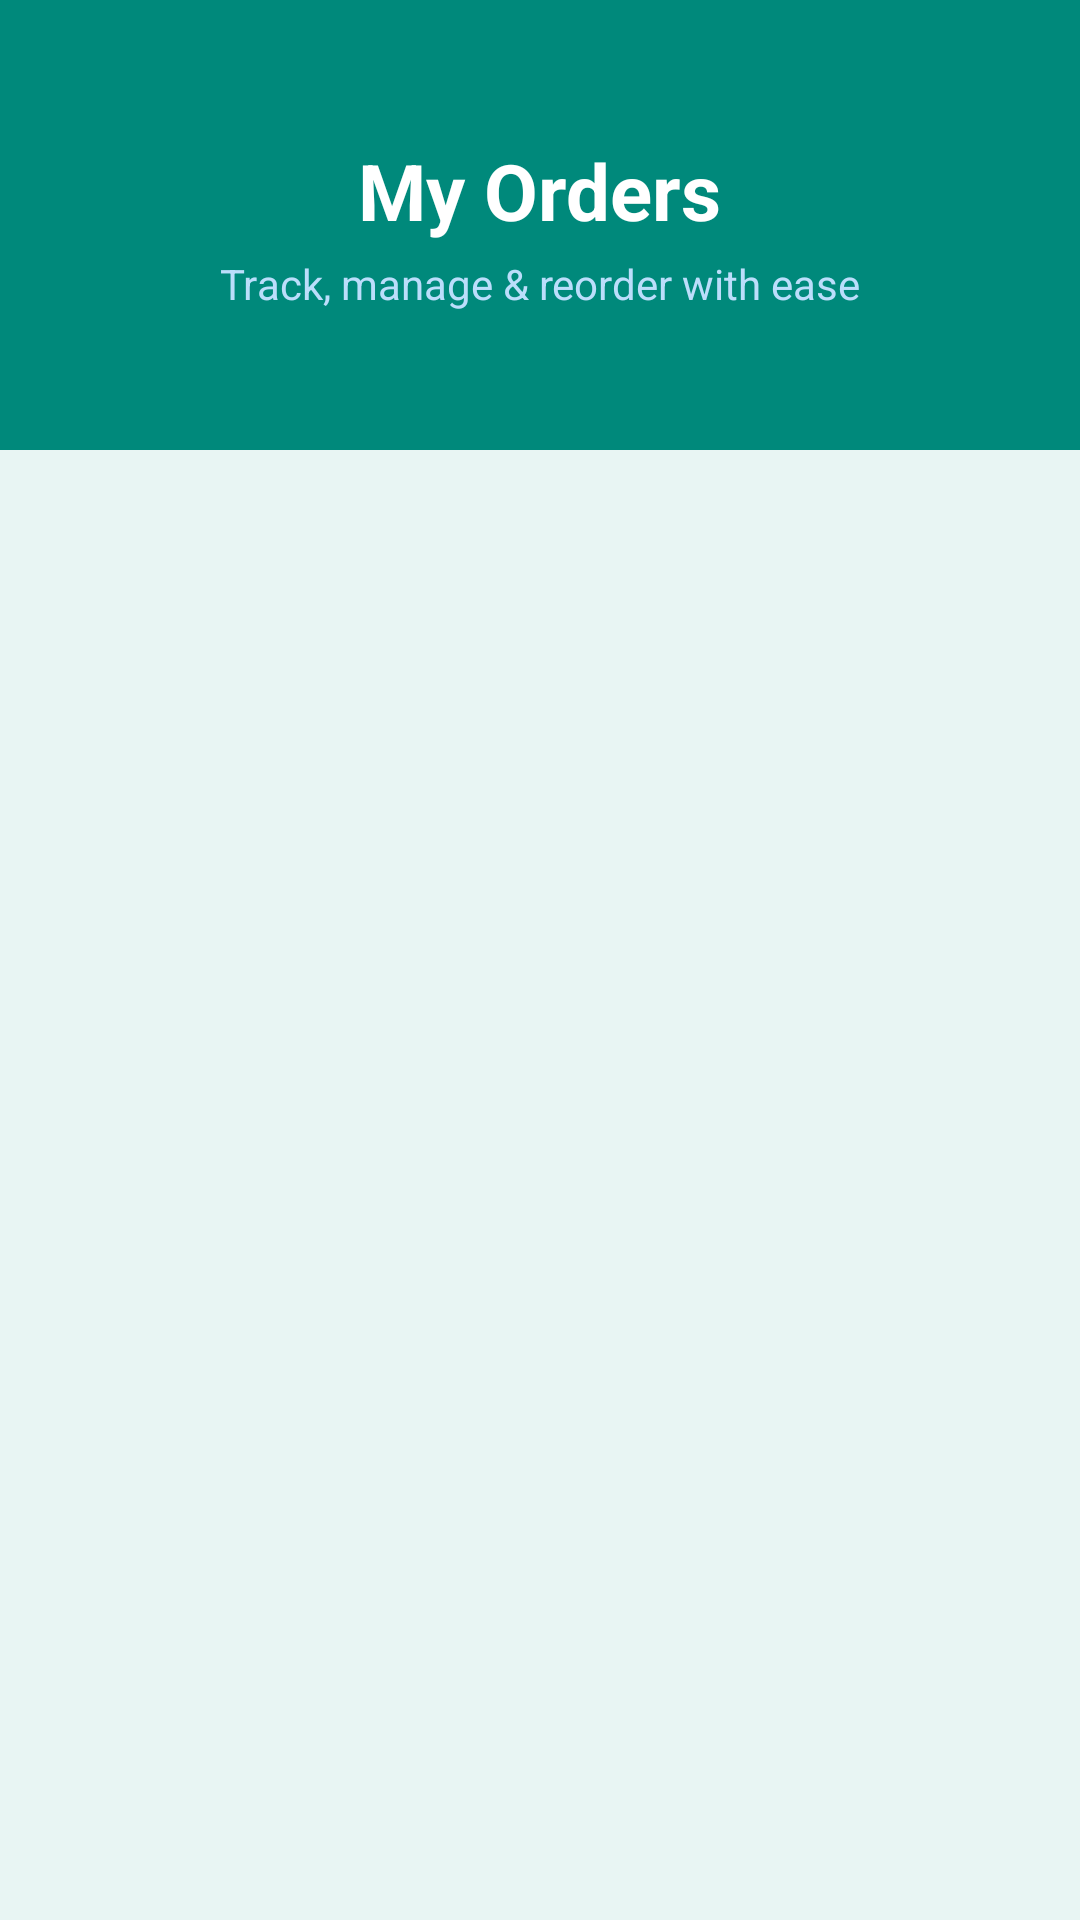

Reconstruct the res/layout file that produces this screen, plus the resources it refers to.
<!-- AndroidManifest.xml: application theme Theme.PrintXpress -->
<!-- res/layout/activity_my_orders.xml -->
<?xml version="1.0" encoding="utf-8"?>
<LinearLayout xmlns:android="http://schemas.android.com/apk/res/android"
    android:layout_width="match_parent"
    android:layout_height="match_parent"
    android:orientation="vertical"
    android:background="#E8F5F3">

    
    <FrameLayout
        android:layout_width="match_parent"
        android:layout_height="150dp"
        android:fitsSystemWindows="true">
        <View
            android:layout_width="match_parent"
            android:layout_height="match_parent"
            android:background="@color/primaryColor" />
        <LinearLayout
            android:layout_width="match_parent"
            android:layout_height="match_parent"
            android:gravity="center"
            android:orientation="vertical">
            <TextView
                android:layout_width="wrap_content"
                android:layout_height="wrap_content"
                android:text="My Orders"
                android:textColor="#FFFFFF"
                android:textSize="26sp"
                android:textStyle="bold" />
            <TextView
                android:layout_width="wrap_content"
                android:layout_height="wrap_content"
                android:text="Track, manage &amp; reorder with ease"
                android:textColor="#BBDEFB"
                android:textSize="14sp"
                android:layout_marginTop="4dp" />
        </LinearLayout>
    </FrameLayout>

    <FrameLayout
        android:layout_width="match_parent"
        android:layout_height="0dp"
        android:layout_weight="1">

        <androidx.recyclerview.widget.RecyclerView
            android:id="@+id/recyclerOrders"
            android:layout_width="match_parent"
            android:layout_height="match_parent"
            android:padding="12dp"
            android:clipToPadding="false"/>

        <LinearLayout
            android:id="@+id/tvEmptyContainer"
            android:layout_width="wrap_content"
            android:layout_height="wrap_content"
            android:layout_gravity="center"
            android:orientation="vertical"
            android:gravity="center"
            android:visibility="gone">

            <ImageView
                android:layout_width="56dp"
                android:layout_height="56dp"
                android:src="@drawable/ic_orders"
                android:alpha="0.5"
                android:layout_marginBottom="12dp"/>

            <TextView
                android:id="@+id/tvEmpty"
                android:layout_width="wrap_content"
                android:layout_height="wrap_content"
                android:text="No orders yet.\nBrowse products to place your first order!"
                android:textSize="16sp"
                android:textColor="@color/textSecondary"
                android:gravity="center"/>
        </LinearLayout>

    </FrameLayout>
</LinearLayout>
<!-- resources referenced by this layout -->
<resources>
  <color name="primaryColor">#00897B</color>
  <color name="textSecondary">#4A8C84</color>
  <!-- drawable ic_orders (drawable) -->
  <?xml version="1.0" encoding="utf-8"?>
  <vector xmlns:android="http://schemas.android.com/apk/res/android"
      android:width="24dp"
      android:height="24dp"
      android:viewportWidth="24"
      android:viewportHeight="24">
      <path
          android:fillColor="#1976D2"
          android:pathData="M21.99,8c0,-0.72 -0.37,-1.35 -0.94,-1.7l-8,-4.65c-0.62,-0.36 -1.38,-0.36 -2,0l-8,4.65C2.37,6.65 2,7.29 2,8v8.05c0,0.71 0.37,1.36 0.99,1.71l8.01,4.65c0.31,0.18 0.65,0.27 1,0.27s0.69,-0.09 1,-0.27l8.01,-4.65c0.61,-0.35 0.99,-1 0.99,-1.71V8zM12,4l7.53,4.36L12,12.69 4.47,8.36 12,4zM4,9.99l7,4.07v6.92l-7,-4.07V9.99zM13,20.97v-6.93l7,-4.07v6.93L13,20.97z"/>
  </vector>
  <style name="Theme.PrintXpress" parent="Theme.MaterialComponents.Light.NoActionBar">
          <item name="colorPrimary">@color/primaryColor</item>
          <item name="colorPrimaryDark">@color/primaryDark</item>
          <item name="colorAccent">@color/accent</item>
          <item name="android:statusBarColor">@color/primaryDark</item>
          <item name="windowActionBar">false</item>
          <item name="windowNoTitle">true</item>
      </style>
  <color name="primaryDark">#005F56</color>
  <color name="accent">#26C6DA</color>
</resources>
